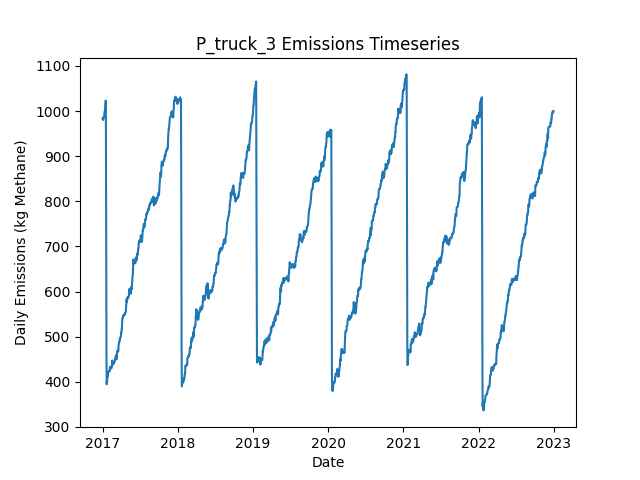

Data behind this chart, as committed beside it:
Date, Daily Emissions (Kg Methane), Daily Mitigable Emissions (Kg Methane), Daily Non-Mitigable Emissions (Kg Methan…, Daily Cost ($), Active Leaks, New Leaks, Leaks Repaired, Leaks Naturally Repaired, Leaks Tagged, Daily Repair Cost ($), Daily Natural Repair Cost ($), truck Deployment Cost ($), truck Sites flagged for Follow-Up, truck Leaks tagged for repair, truck Sites Visited, truck Travel Time (Minutes), truck Survey Time (Minutes), OGI_FU Deployment Cost ($), OGI_FU Sites flagged for Follow-Up, OGI_FU Leaks tagged for repair, OGI_FU Sites Visited, OGI_FU Travel Time (Minutes), OGI_FU Survey Time (Minutes)
2017-01-01, 983.4, 643.3, 340.1, 400, 359, 360, 0, 1, 0.00000, 0.00000, 200, 400, 0, , 10, 180, 270, 0.00000, , 0, 0, 0, 0
2017-01-02, 983.4, 643.3, 340.1, 400, 359, 1, 0, 1, 0.00000, 0.00000, 200, 400, 0, , 1, 20, 30, 0.00000, , 0, 0, 0, 0
2017-01-03, 981.6, 649.8, 331.9, 1000, 360, 3, 0, 1, 47, 0.00000, 200, 0.00000, 9, , 0, 0, 0, 1000, , 47, 3, 120, 360
2017-01-04, 980.1, 648.2, 331.9, 1000, 359, 0, 0, 1, 66, 0.00000, 200, 0.00000, 1, , 0, 0, 0, 1000, , 66, 3, 120, 360
2017-01-05, 984.6, 652.7, 331.9, 1000, 360, 1, 0, 0, 69, 0.00000, 0.00000, 0.00000, 0, , 0, 0, 0, 1000, , 69, 3, 120, 360
2017-01-06, 985.9, 652.7, 333.2, 500, 362, 2, 0, 0, 23, 0.00000, 0.00000, 0.00000, 0, , 0, 0, 0, 500, , 23, 1, 30, 120
2017-01-07, 985.7, 652.5, 333.2, 0.00000, 361, 0, 0, 1, 0.00000, 0.00000, 200, 0.00000, 0, , 0, 0, 0, 0.00000, , 0, 0, 0, 0
2017-01-08, 988.4, 655.2, 333.2, 0.00000, 362, 2, 0, 1, 0.00000, 0.00000, 200, 0.00000, 0, , 0, 0, 0, 0.00000, , 0, 0, 0, 0
2017-01-09, 989.7, 656.5, 333.2, 0.00000, 362, 1, 0, 1, 0.00000, 0.00000, 200, 0.00000, 0, , 0, 0, 0, 0.00000, , 0, 0, 0, 0
2017-01-10, 992.3, 656.5, 335.8, 0.00000, 364, 2, 0, 0, 0.00000, 0.00000, 0.00000, 0.00000, 0, , 0, 0, 0, 0.00000, , 0, 0, 0, 0
2017-01-11, 998.4, 662.5, 335.8, 0.00000, 365, 1, 0, 0, 0.00000, 0.00000, 0.00000, 0.00000, 0, , 0, 0, 0, 0.00000, , 0, 0, 0, 0
2017-01-12, 998.4, 662.5, 335.8, 0.00000, 365, 0, 0, 0, 0.00000, 0.00000, 0.00000, 0.00000, 0, , 0, 0, 0, 0.00000, , 0, 0, 0, 0
2017-01-13, 1001, 665.2, 336.1, 0.00000, 367, 2, 0, 0, 0.00000, 0.00000, 0.00000, 0.00000, 0, , 0, 0, 0, 0.00000, , 0, 0, 0, 0
2017-01-14, 1004, 667.9, 335.6, 0.00000, 367, 1, 0, 0, 0.00000, 0.00000, 0.00000, 0.00000, 0, , 0, 0, 0, 0.00000, , 0, 0, 0, 0
2017-01-15, 1012, 667.9, 343.9, 0.00000, 368, 1, 0, 0, 0.00000, 0.00000, 0.00000, 0.00000, 0, , 0, 0, 0, 0.00000, , 0, 0, 0, 0
2017-01-16, 1023, 679.3, 343.9, 0.00000, 371, 3, 0, 0, 0.00000, 0.00000, 0.00000, 0.00000, 0, , 0, 0, 0, 0.00000, , 0, 0, 0, 0
2017-01-17, 1023, 679.3, 343.9, 0.00000, 371, 0, 0, 0, 0.00000, 0.00000, 0.00000, 0.00000, 0, , 0, 0, 0, 0.00000, , 0, 0, 0, 0
2017-01-18, 883.5, 540.3, 343.2, 7200, 333, 0, 36, 1, 0.00000, 7200, 200, 0.00000, 0, , 0, 0, 0, 0.00000, , 0, 0, 0, 0
2017-01-19, 674, 334.7, 339.3, 11800, 272, 0, 59, 0, 0.00000, 11800, 0.00000, 0.00000, 0, , 0, 0, 0, 0.00000, , 0, 0, 0, 0
2017-01-20, 464.8, 117.3, 347.5, 12800, 209, 1, 64, 0, 0.00000, 12800, 0.00000, 0.00000, 0, , 0, 0, 0, 0.00000, , 0, 0, 0, 0
2017-01-21, 394.5, 48.94, 345.6, 3800, 188, 0, 19, 1, 0.00000, 3800, 200, 0.00000, 0, , 0, 0, 0, 0.00000, , 0, 0, 0, 0
2017-01-22, 399.7, 56.09, 343.6, 0.00000, 189, 2, 0, 0, 0.00000, 0.00000, 0.00000, 0.00000, 0, , 0, 0, 0, 0.00000, , 0, 0, 0, 0
2017-01-23, 399.7, 56.09, 343.6, 0.00000, 189, 0, 0, 0, 0.00000, 0.00000, 0.00000, 0.00000, 0, , 0, 0, 0, 0.00000, , 0, 0, 0, 0
2017-01-24, 408.2, 64.58, 343.6, 0.00000, 191, 2, 0, 0, 0.00000, 0.00000, 0.00000, 0.00000, 0, , 0, 0, 0, 0.00000, , 0, 0, 0, 0
2017-01-25, 412.6, 69.05, 343.6, 0.00000, 192, 1, 0, 0, 0.00000, 0.00000, 0.00000, 0.00000, 0, , 0, 0, 0, 0.00000, , 0, 0, 0, 0
2017-01-26, 412.6, 69.05, 343.6, 0.00000, 192, 0, 0, 0, 0.00000, 0.00000, 0.00000, 0.00000, 0, , 0, 0, 0, 0.00000, , 0, 0, 0, 0
2017-01-27, 412.6, 69.05, 343.6, 0.00000, 192, 0, 0, 0, 0.00000, 0.00000, 0.00000, 0.00000, 0, , 0, 0, 0, 0.00000, , 0, 0, 0, 0
2017-01-28, 420.9, 69.05, 351.9, 0.00000, 193, 1, 0, 0, 0.00000, 0.00000, 0.00000, 0.00000, 0, , 0, 0, 0, 0.00000, , 0, 0, 0, 0
2017-01-29, 420.7, 68.82, 351.9, 0.00000, 192, 0, 0, 1, 0.00000, 0.00000, 200, 0.00000, 0, , 0, 0, 0, 0.00000, , 0, 0, 0, 0
2017-01-30, 421.4, 68.82, 352.5, 0.00000, 193, 1, 0, 0, 0.00000, 0.00000, 0.00000, 0.00000, 0, , 0, 0, 0, 0.00000, , 0, 0, 0, 0
2017-01-31, 423.3, 68.82, 354.5, 0.00000, 194, 1, 0, 0, 0.00000, 0.00000, 0.00000, 0.00000, 0, , 0, 0, 0, 0.00000, , 0, 0, 0, 0
2017-02-01, 423.8, 69.27, 354.5, 0.00000, 195, 1, 0, 0, 0.00000, 0.00000, 0.00000, 0.00000, 0, , 0, 0, 0, 0.00000, , 0, 0, 0, 0
2017-02-02, 423.5, 69.05, 354.5, 0.00000, 194, 0, 0, 1, 0.00000, 0.00000, 200, 0.00000, 0, , 0, 0, 0, 0.00000, , 0, 0, 0, 0
2017-02-03, 424.2, 69.05, 355.2, 0.00000, 195, 1, 0, 0, 0.00000, 0.00000, 0.00000, 0.00000, 0, , 0, 0, 0, 0.00000, , 0, 0, 0, 0
2017-02-04, 424.2, 69.05, 355.2, 0.00000, 195, 0, 0, 0, 0.00000, 0.00000, 0.00000, 0.00000, 0, , 0, 0, 0, 0.00000, , 0, 0, 0, 0
2017-02-05, 424.2, 69.05, 355.2, 0.00000, 195, 1, 0, 0, 0.00000, 0.00000, 0.00000, 0.00000, 0, , 0, 0, 0, 0.00000, , 0, 0, 0, 0
2017-02-06, 432.7, 77.54, 355.2, 0.00000, 197, 2, 0, 0, 0.00000, 0.00000, 0.00000, 0.00000, 0, , 0, 0, 0, 0.00000, , 0, 0, 0, 0
2017-02-07, 427.3, 80.44, 346.9, 0.00000, 198, 2, 0, 0, 0.00000, 0.00000, 0.00000, 0.00000, 0, , 0, 0, 0, 0.00000, , 0, 0, 0, 0
2017-02-08, 431.8, 84.91, 346.9, 0.00000, 199, 1, 0, 0, 0.00000, 0.00000, 0.00000, 0.00000, 0, , 0, 0, 0, 0.00000, , 0, 0, 0, 0
2017-02-09, 431.8, 84.91, 346.9, 0.00000, 199, 0, 0, 0, 0.00000, 0.00000, 0.00000, 0.00000, 0, , 0, 0, 0, 0.00000, , 0, 0, 0, 0
2017-02-10, 432, 85.13, 346.9, 0.00000, 200, 1, 0, 0, 0.00000, 0.00000, 0.00000, 0.00000, 0, , 0, 0, 0, 0.00000, , 0, 0, 0, 0
2017-02-11, 430.1, 85.13, 344.9, 0.00000, 199, 0, 0, 0, 0.00000, 0.00000, 0.00000, 0.00000, 0, , 0, 0, 0, 0.00000, , 0, 0, 0, 0
2017-02-12, 430.7, 85.13, 345.6, 0.00000, 200, 1, 0, 0, 0.00000, 0.00000, 0.00000, 0.00000, 0, , 0, 0, 0, 0.00000, , 0, 0, 0, 0
2017-02-13, 430.7, 85.13, 345.6, 0.00000, 200, 1, 0, 0, 0.00000, 0.00000, 0.00000, 0.00000, 0, , 0, 0, 0, 0.00000, , 0, 0, 0, 0
2017-02-14, 430.7, 85.13, 345.6, 0.00000, 200, 0, 0, 0, 0.00000, 0.00000, 0.00000, 0.00000, 0, , 0, 0, 0, 0.00000, , 0, 0, 0, 0
2017-02-15, 432.7, 85.13, 347.6, 0.00000, 201, 1, 0, 0, 0.00000, 0.00000, 0.00000, 0.00000, 0, , 0, 0, 0, 0.00000, , 0, 0, 0, 0
2017-02-16, 443.9, 96.31, 347.6, 0.00000, 203, 3, 0, 1, 0.00000, 0.00000, 200, 0.00000, 0, , 0, 0, 0, 0.00000, , 0, 0, 0, 0
2017-02-17, 447.2, 99.21, 348, 0.00000, 206, 3, 0, 0, 0.00000, 0.00000, 0.00000, 0.00000, 0, , 0, 0, 0, 0.00000, , 0, 0, 0, 0
2017-02-18, 438.3, 99.21, 339.1, 0.00000, 205, 0, 0, 0, 0.00000, 0.00000, 0.00000, 0.00000, 0, , 0, 0, 0, 0.00000, , 0, 0, 0, 0
2017-02-19, 438.3, 99.21, 339.1, 0.00000, 205, 0, 0, 0, 0.00000, 0.00000, 0.00000, 0.00000, 0, , 0, 0, 0, 0.00000, , 0, 0, 0, 0
2017-02-20, 438.3, 99.21, 339.1, 0.00000, 205, 0, 0, 0, 0.00000, 0.00000, 0.00000, 0.00000, 0, , 0, 0, 0, 0.00000, , 0, 0, 0, 0
2017-02-21, 438.1, 98.99, 339.1, 0.00000, 204, 0, 0, 1, 0.00000, 0.00000, 200, 0.00000, 0, , 0, 0, 0, 0.00000, , 0, 0, 0, 0
2017-02-22, 438.1, 98.99, 339.1, 0.00000, 204, 0, 0, 0, 0.00000, 0.00000, 0.00000, 0.00000, 0, , 0, 0, 0, 0.00000, , 0, 0, 0, 0
2017-02-23, 441.6, 101.7, 340, 0.00000, 207, 3, 0, 0, 0.00000, 0.00000, 0.00000, 0.00000, 0, , 0, 0, 0, 0.00000, , 0, 0, 0, 0
2017-02-24, 441.6, 101.7, 340, 0.00000, 207, 0, 0, 0, 0.00000, 0.00000, 0.00000, 0.00000, 0, , 0, 0, 0, 0.00000, , 0, 0, 0, 0
2017-02-25, 441.6, 101.7, 340, 0.00000, 207, 0, 0, 0, 0.00000, 0.00000, 0.00000, 0.00000, 0, , 0, 0, 0, 0.00000, , 0, 0, 0, 0
2017-02-26, 444.3, 104.4, 340, 0.00000, 208, 1, 0, 0, 0.00000, 0.00000, 0.00000, 0.00000, 0, , 0, 0, 0, 0.00000, , 0, 0, 0, 0
2017-02-27, 444.3, 104.4, 340, 0.00000, 208, 0, 0, 0, 0.00000, 0.00000, 0.00000, 0.00000, 0, , 0, 0, 0, 0.00000, , 0, 0, 0, 0
2017-02-28, 444.3, 104.4, 340, 0.00000, 208, 0, 0, 0, 0.00000, 0.00000, 0.00000, 0.00000, 0, , 0, 0, 0, 0.00000, , 0, 0, 0, 0
2017-03-01, 444.8, 105, 339.8, 0.00000, 209, 2, 0, 0, 0.00000, 0.00000, 0.00000, 0.00000, 0, , 0, 0, 0, 0.00000, , 0, 0, 0, 0
... 2,131 more rows
